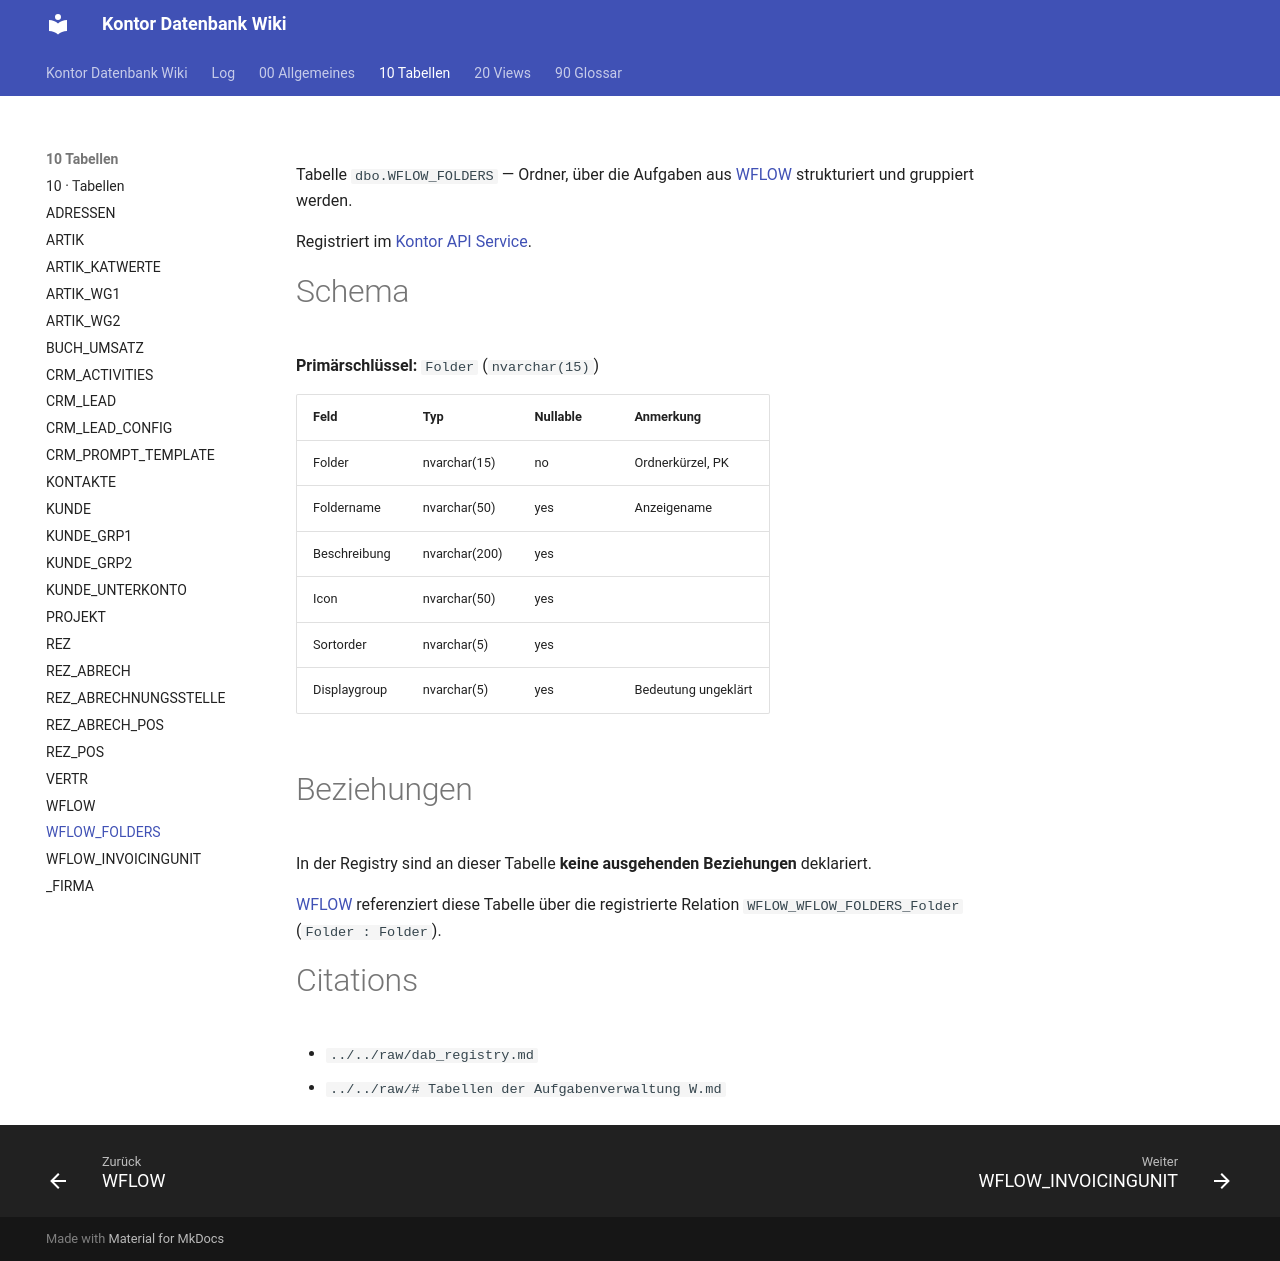

repository: FrankFink/kontor-db-wiki · page: 10-Tabellen/WFLOW_FOLDERS/index.html · generator: mkdocs

---
type: Entität
title: WFLOW_FOLDERS
description: Ordner zur Strukturierung und Gruppierung von Aufgaben aus WFLOW.
tags: [tabelle, aufgabenverwaltung, workflow, lookup]
timestamp: 2026-08-02
---

Tabelle `dbo.WFLOW_FOLDERS` — Ordner, über die Aufgaben aus [WFLOW](<WFLOW.md>)
strukturiert und gruppiert werden.

Registriert im [Kontor API Service](<../00-Allgemeines/kontor-api-service.md>).

# Schema

**Primärschlüssel:** `Folder` (`nvarchar(15)`)

| Feld | Typ | Nullable | Anmerkung |
|------|-----|----------|-----------|
| Folder | nvarchar(15) | no | Ordnerkürzel, PK |
| Foldername | nvarchar(50) | yes | Anzeigename |
| Beschreibung | nvarchar(200) | yes | |
| Icon | nvarchar(50) | yes | |
| Sortorder | nvarchar(5) | yes | |
| Displaygroup | nvarchar(5) | yes | Bedeutung ungeklärt |

# Beziehungen

In der Registry sind an dieser Tabelle **keine ausgehenden Beziehungen** deklariert.

[WFLOW](<WFLOW.md>) referenziert diese Tabelle über die registrierte Relation
`WFLOW_WFLOW_FOLDERS_Folder` (`Folder : Folder`).

# Citations

- `../../raw/dab_registry.md`
- `../../raw/# Tabellen der Aufgabenverwaltung W.md`
